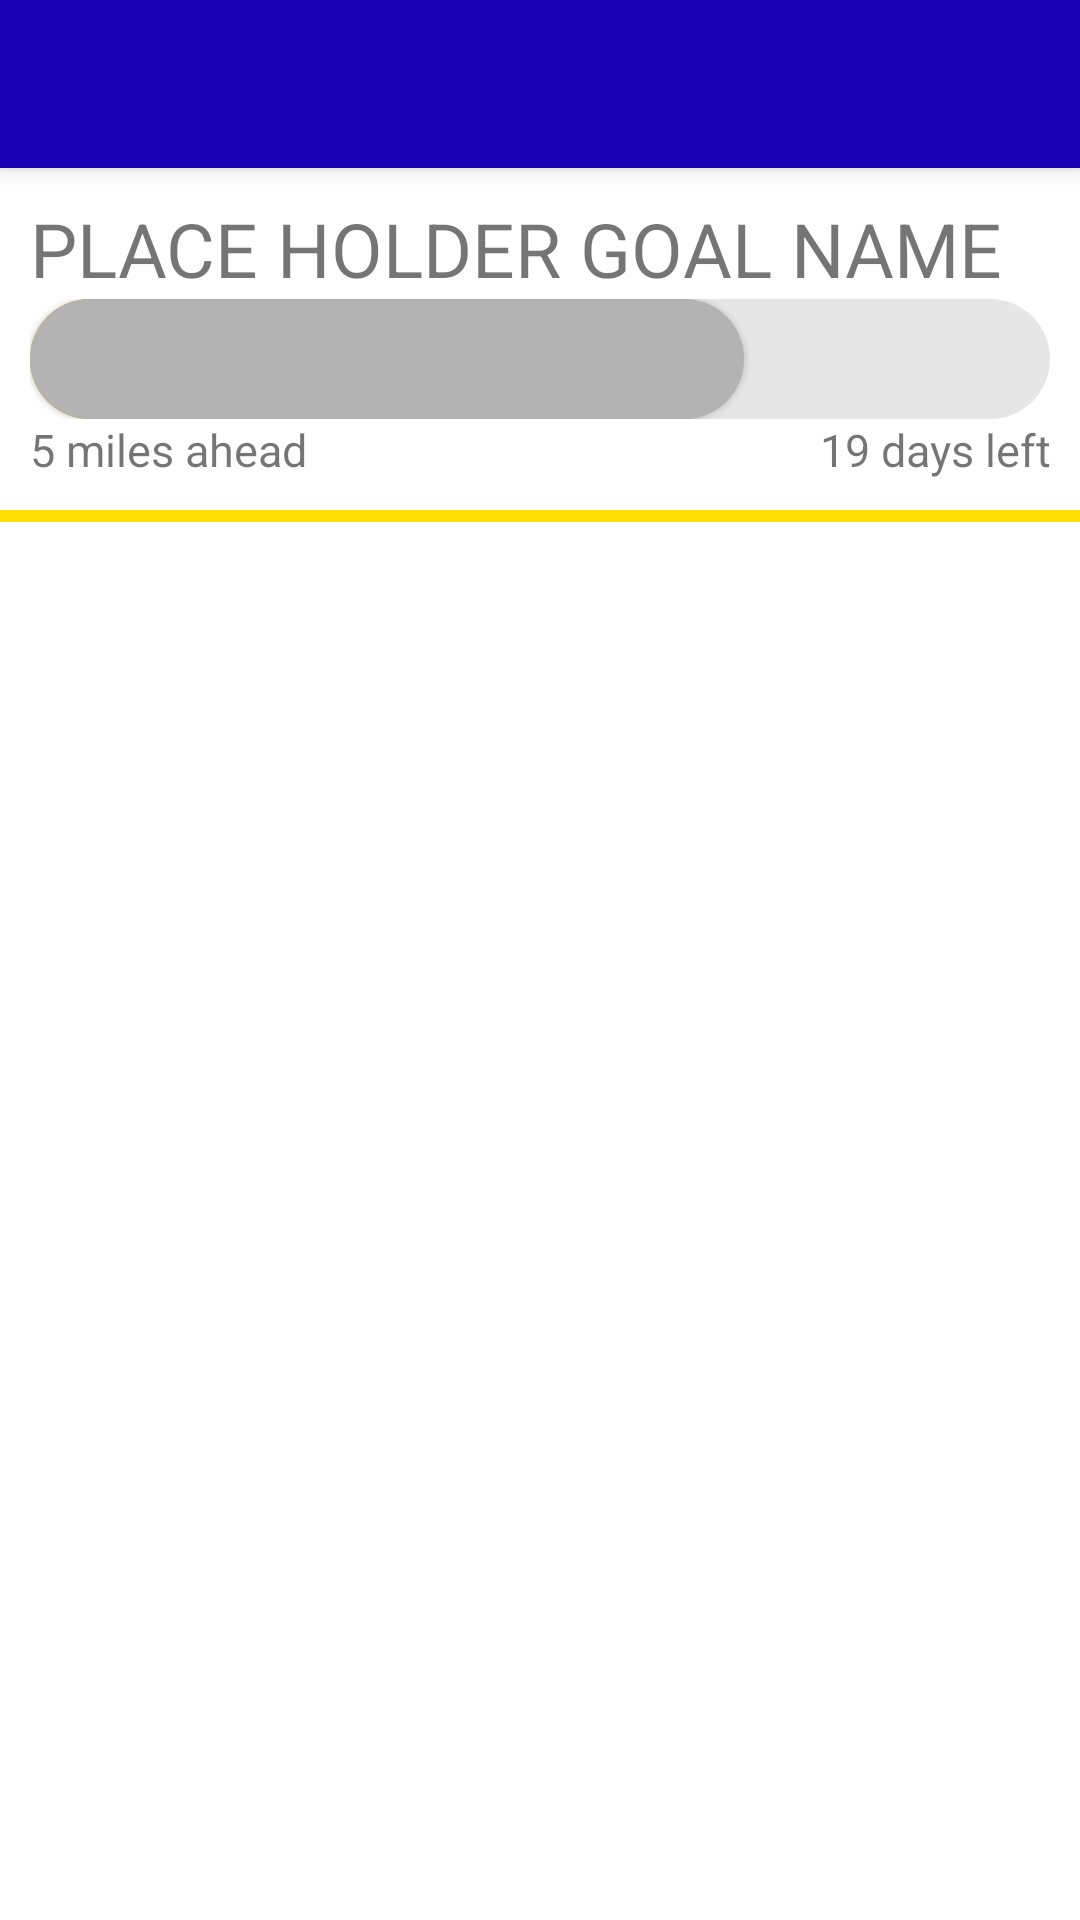

Here is an Android app screen rendered from its layout file. Give the layout XML and the strings, colors and styles it references.
<!-- AndroidManifest.xml: application theme AppTheme -->
<!-- res/layout/activity_goal.xml -->
<?xml version="1.0" encoding="utf-8"?>
<LinearLayout
    xmlns:android="http://schemas.android.com/apk/res/android"
    xmlns:app="http://schemas.android.com/apk/res-auto"
    xmlns:tools="http://schemas.android.com/tools"
    android:layout_width="match_parent"
    android:layout_height="match_parent"
    android:orientation="vertical"
    android:baselineAligned="false"
    android:background="@color/textColorWhite"
    tools:context="org.truthdefender.goalgetters.goals.GoalActivity">

    <android.support.v7.widget.Toolbar
        android:id="@+id/toolbar_goal"
        android:layout_width="match_parent"
        android:layout_height="?attr/actionBarSize"
        android:background="@color/colorPrimaryDark"
        android:theme="@style/ToolBarStyle"
        android:elevation="4dp"/>

    <RelativeLayout
        android:layout_width="match_parent"
        android:layout_height="wrap_content"
        android:background="@color/textColorWhite">

    <include layout="@layout/layout_goal" />

    </RelativeLayout>

    <View
        android:id="@+id/frame_line"
        android:layout_width="match_parent"
        android:layout_height="4dp"
        android:background="@color/colorAccent"/>

    <android.support.v7.widget.RecyclerView
        android:id="@+id/group_progress_recycler_view"
        android:scrollbars="vertical"
        android:layout_width="match_parent"
        android:layout_height="300dp"
        android:layout_marginLeft="20dp"
        android:layout_marginRight="20dp"
        android:visibility="gone"/>

    <FrameLayout
        android:id="@+id/progress_frame"
        android:layout_width="match_parent"
        android:layout_height="0dp"
        android:layout_weight="1"/>

    
        
        
        
        
        
        
        
        
        

</LinearLayout>
<!-- res/layout/layout_goal.xml (included above) -->
<?xml version="1.0" encoding="utf-8"?>
<LinearLayout android:id="@+id/list_item_goal"
    android:orientation="vertical"
    android:layout_width="match_parent"
    android:layout_height="wrap_content"
    android:padding="10dp"
    android:clickable="false"
    android:background="?android:attr/selectableItemBackground"
    xmlns:android="http://schemas.android.com/apk/res/android">

    <TextView
        android:id="@+id/goal_title"
        android:layout_width="match_parent"
        android:layout_height="wrap_content"
        android:textSize="25dp"
        android:text="PLACE HOLDER GOAL NAME"/>

    <RelativeLayout
        android:layout_width="match_parent"
        android:layout_height="40dp">

        <View
            android:id="@+id/goal_total_bar"
            android:layout_width="match_parent"
            android:layout_height="match_parent"
            android:layout_alignParentStart="true"
            android:layout_alignParentLeft="true"
            android:layout_alignParentTop="true"
            android:background="@drawable/progress_bar_base"/>

        <LinearLayout
            android:layout_width="match_parent"
            android:layout_height="match_parent"
            android:layout_alignParentTop="true">

            <View
                android:id="@+id/progress_bar"
                android:layout_width="0dp"
                android:layout_height="match_parent"
                android:layout_weight="0.5"
                android:background="@drawable/progress_bar_goal" />

            <View
                android:id="@+id/inv_progress_bar"
                android:layout_width="0dp"
                android:layout_height="match_parent"
                android:layout_weight="0.5"/>

        </LinearLayout>

        <LinearLayout
            android:layout_width="match_parent"
            android:layout_height="match_parent"
            android:layout_alignParentTop="true">

            <View
                android:id="@+id/to_date_bar"
                android:layout_width="0dp"
                android:layout_height="match_parent"
                android:layout_weight="0.7"
                android:background="@drawable/progress_bar_time_left"
                android:elevation="1dp" />

            <View
                android:id="@+id/inv_to_date_bar"
                android:layout_width="0dp"
                android:layout_height="match_parent"
                android:layout_weight="0.3" />

        </LinearLayout>

    </RelativeLayout>

    <LinearLayout
        android:layout_width="match_parent"
        android:layout_height="wrap_content">

        <TextView
            android:id="@+id/goal_status"
            android:layout_width="0dp"
            android:layout_height="wrap_content"
            android:layout_weight="0.5"
            android:textAlignment="textStart"
            android:text="5 miles ahead"
            android:textSize="15dp"/>

        <TextView
            android:id="@+id/days_left"
            android:layout_width="0dp"
            android:layout_height="wrap_content"
            android:layout_weight="0.5"
            android:textAlignment="textEnd"
            android:text="19 days left"
            android:textSize="15dp"/>


    </LinearLayout>

</LinearLayout>
<!-- resources referenced by this layout -->
<resources>
  <color name="colorAccent">#FFDF00</color>
  <color name="colorButton">#1A00B2</color>
  <color name="colorPrimaryDark">#1A00B2</color>
  <color name="textColorWhite">#FFF</color>
  <!-- drawable progress_bar_base (drawable) -->
  <?xml version="1.0" encoding="utf-8"?>
  <shape
      xmlns:android="http://schemas.android.com/apk/res/android"
      android:shape="rectangle" >
  
      <solid
          android:color="@color/progress_bar_base"/>
  
      <padding
          android:left="5dp"
          android:top="5dp"
          android:right="5dp"
          android:bottom="5dp"/>
  
      <corners
          android:radius="25dp"/>
  </shape>
  <!-- drawable progress_bar_goal (drawable) -->
  <?xml version="1.0" encoding="utf-8"?>
  <shape
      xmlns:android="http://schemas.android.com/apk/res/android"
      android:shape="rectangle" >
  
      <solid
          android:color="@color/goal_progress_bar"/>
  
      <padding
          android:left="5dp"
          android:top="5dp"
          android:right="5dp"
          android:bottom="5dp"/>
  
      <corners
          android:radius="25dp"/>
  </shape>
  <!-- drawable progress_bar_time_left (drawable) -->
  <?xml version="1.0" encoding="utf-8"?>
  <shape
      xmlns:android="http://schemas.android.com/apk/res/android"
      android:shape="rectangle" >
  
      <solid
          android:color="@color/time_left_bar"/>
  
      <padding
          android:left="5dp"
          android:top="5dp"
          android:right="5dp"
          android:bottom="5dp"/>
  
      <corners
          android:radius="25dp"/>
  </shape>
  <!-- drawable selector (drawable) -->
  <?xml version="1.0" encoding="utf-8"?>
  <selector xmlns:android="http://schemas.android.com/apk/res/android"
      android:layout_width="match_parent"
      android:layout_height="fill_parent">
      <item android:state_checked="true" android:color="@color/textColorWhite" />
      <item android:color="@color/textColorPrimary"  />
  </selector>
  <style name="ToolBarStyle" parent="Theme.AppCompat">
          <item name="android:textColorPrimary">@android:color/white</item>
          <item name="android:textColorSecondary">@android:color/white</item>
          <item name="actionMenuTextColor">@android:color/white</item>
      </style>
  <style name="AppTheme" parent="Theme.AppCompat.Light.NoActionBar">
          
          <item name="colorPrimary">@color/colorPrimary</item>
          <item name="colorPrimaryDark">@color/colorPrimaryDark</item>
          <item name="colorAccent">@color/colorAccent</item>
          <item name="windowActionModeOverlay">true</item>
      </style>
  <color name="progress_bar_base">#E6E6E6</color>
  <color name="goal_progress_bar">#FFD505</color>
  <color name="time_left_bar">#B3B3B3</color>
  <color name="textColorPrimary">#000000</color>
  <color name="colorPrimary">#749CFF</color>
</resources>
